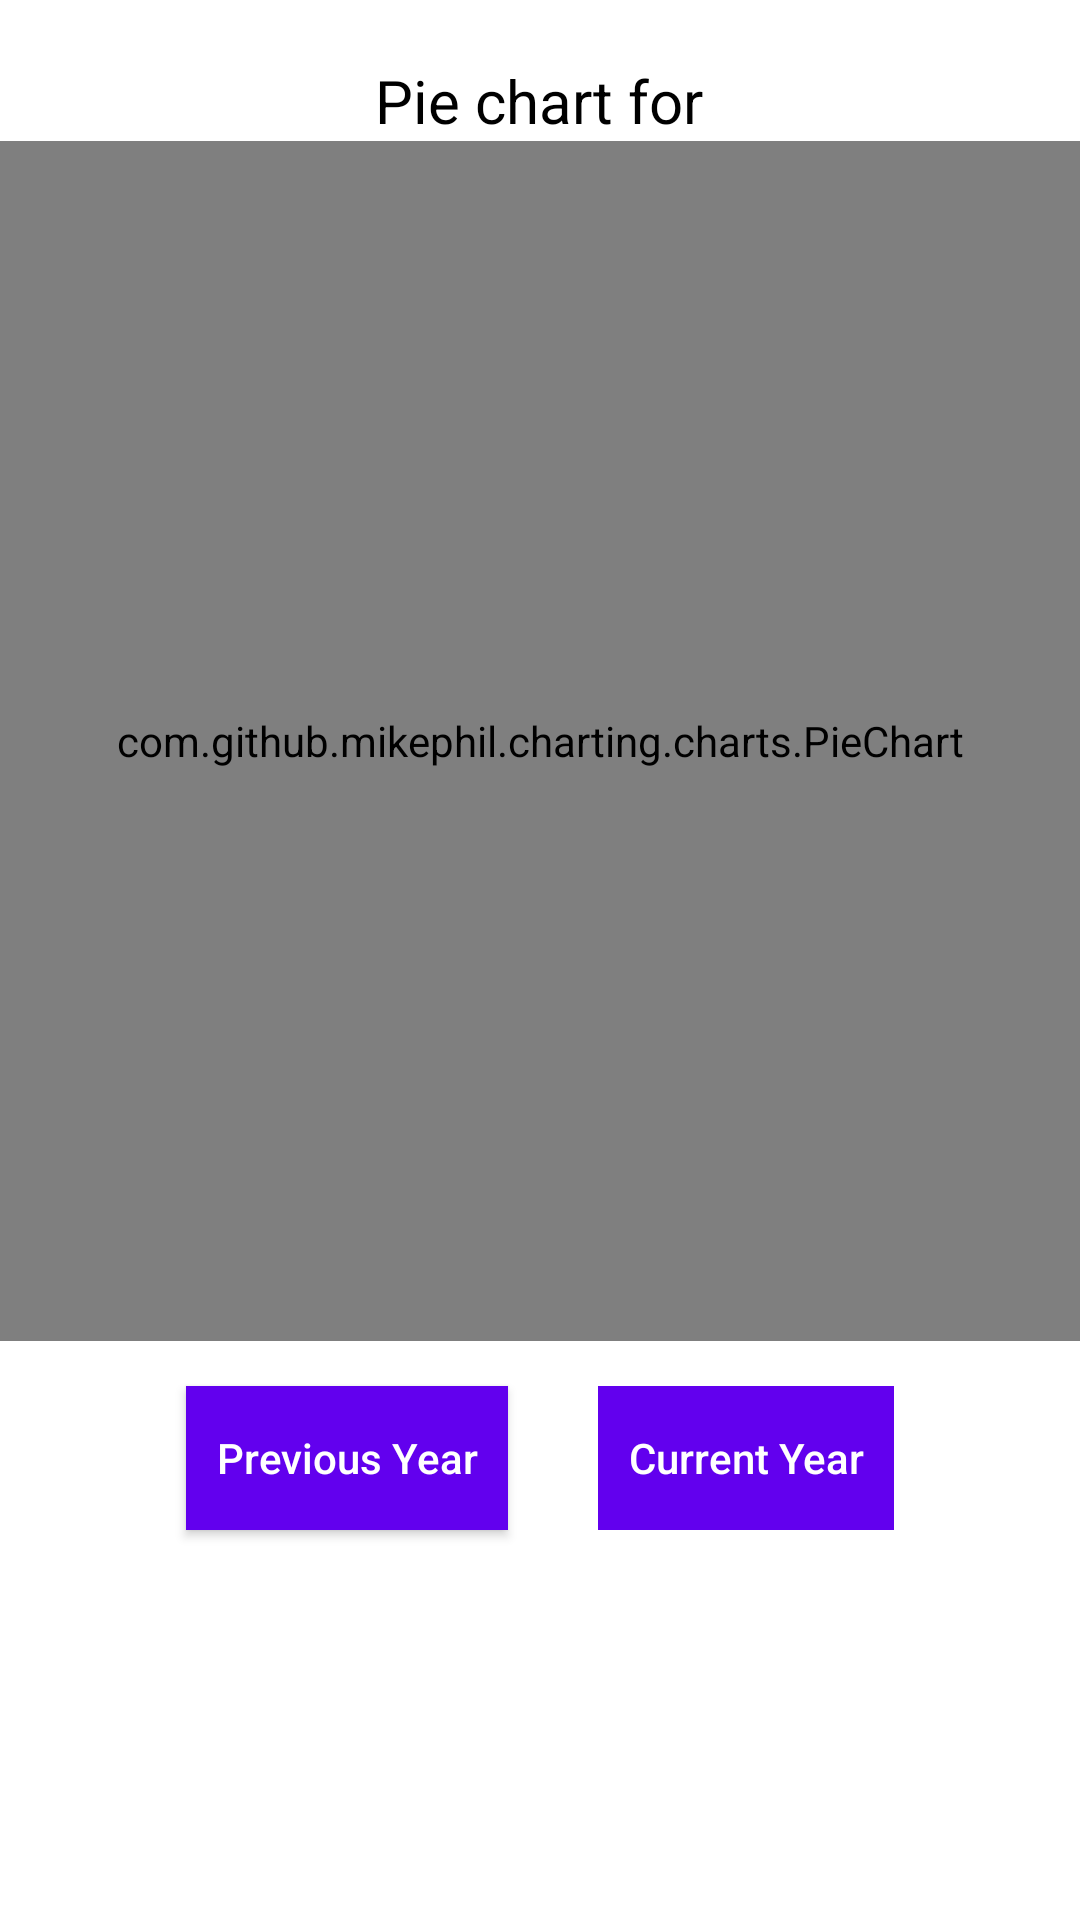

The Android layout XML behind this screen, and the referenced resources:
<!-- AndroidManifest.xml: application theme AppTheme -->
<!-- res/layout/frag_yearly_expense.xml -->
<?xml version="1.0" encoding="utf-8"?>
<FrameLayout xmlns:android="http://schemas.android.com/apk/res/android"
    xmlns:tools="http://schemas.android.com/tools"
    android:layout_width="match_parent"
    android:layout_height="match_parent"
    android:background="@color/white"
    android:focusable="true"
    tools:context=".fragments.FragYearlyExpense">
    <ScrollView
        android:layout_width="match_parent"
        android:layout_height="match_parent">
        <LinearLayout
            android:orientation="vertical"
            android:layout_width="match_parent"
            android:layout_height="wrap_content">
            <TextView
                android:id="@+id/txtTitleYear"
                android:layout_width="wrap_content"
                android:layout_height="wrap_content"
                android:layout_gravity="center_horizontal"
                android:layout_marginTop="20dp"
                android:text="@string/pie_chart_for"
                android:textColor="@color/black"
                android:textSize="@dimen/big_text" />

        <FrameLayout
            android:layout_width="match_parent"
            android:layout_height="wrap_content">

        <LinearLayout
            android:id="@+id/lyt_year"
            android:orientation="vertical"
            android:layout_width="match_parent"
            android:layout_height="wrap_content">
            <com.github.mikephil.charting.charts.PieChart
                android:id="@+id/pie_chart_yearly"
                android:layout_width="match_parent"
                android:layout_height="400dp"/>
            <LinearLayout
                android:gravity="center_horizontal"
                android:orientation="horizontal"
                android:layout_width="match_parent"
                android:layout_height="wrap_content">
                <Button
                    android:padding="10dp"
                    android:id="@+id/btn_previous_year"
                    android:layout_margin="15dp"
                    android:textColor="@color/white"
                    android:textAllCaps="false"
                    android:text="@string/previous_year"
                    android:background="@color/colorPrimary"
                    android:layout_width="wrap_content"
                    android:layout_height="wrap_content"/>
                <Button
                    android:padding="10dp"
                    android:enabled="false"
                    android:id="@+id/btn_current_year"
                    android:layout_margin="15dp"
                    android:textColor="@color/white"
                    android:textAllCaps="false"
                    android:text="@string/current_year"
                    android:background="@color/colorPrimary"
                    android:layout_width="wrap_content"
                    android:layout_height="wrap_content"/>
            </LinearLayout>
        </LinearLayout>
            <TextView
                android:visibility="gone"
                android:gravity="center"
                android:textSize="25sp"
                tools:visibility="visible"
                android:id="@+id/txt_empty_msg_year"
                android:text="No expenses added!"
                android:layout_gravity="center"
                android:layout_width="match_parent"
                android:layout_height="wrap_content"/>

        </FrameLayout>
        </LinearLayout>
    </ScrollView>
</FrameLayout>
<!-- resources referenced by this layout -->
<resources>
  <color name="black">#000000</color>
  <color name="colorPrimary">#6200EE</color>
  <color name="white">#ffffff</color>
  <dimen name="big_text">20sp</dimen>
  <string name="current_year">Current Year</string>
  <string name="pie_chart_for">Pie chart for</string>
  <string name="previous_year">Previous Year</string>
  <style name="AppTheme" parent="Theme.AppCompat.Light.NoActionBar">
          
          <item name="colorPrimary">@color/colorPrimary</item>
          <item name="colorPrimaryDark">@color/colorPrimaryDark</item>
          <item name="colorAccent">@color/colorAccent</item>
      </style>
  <color name="colorPrimaryDark">#3700B3</color>
  <color name="colorAccent">#03DAC5</color>
</resources>
